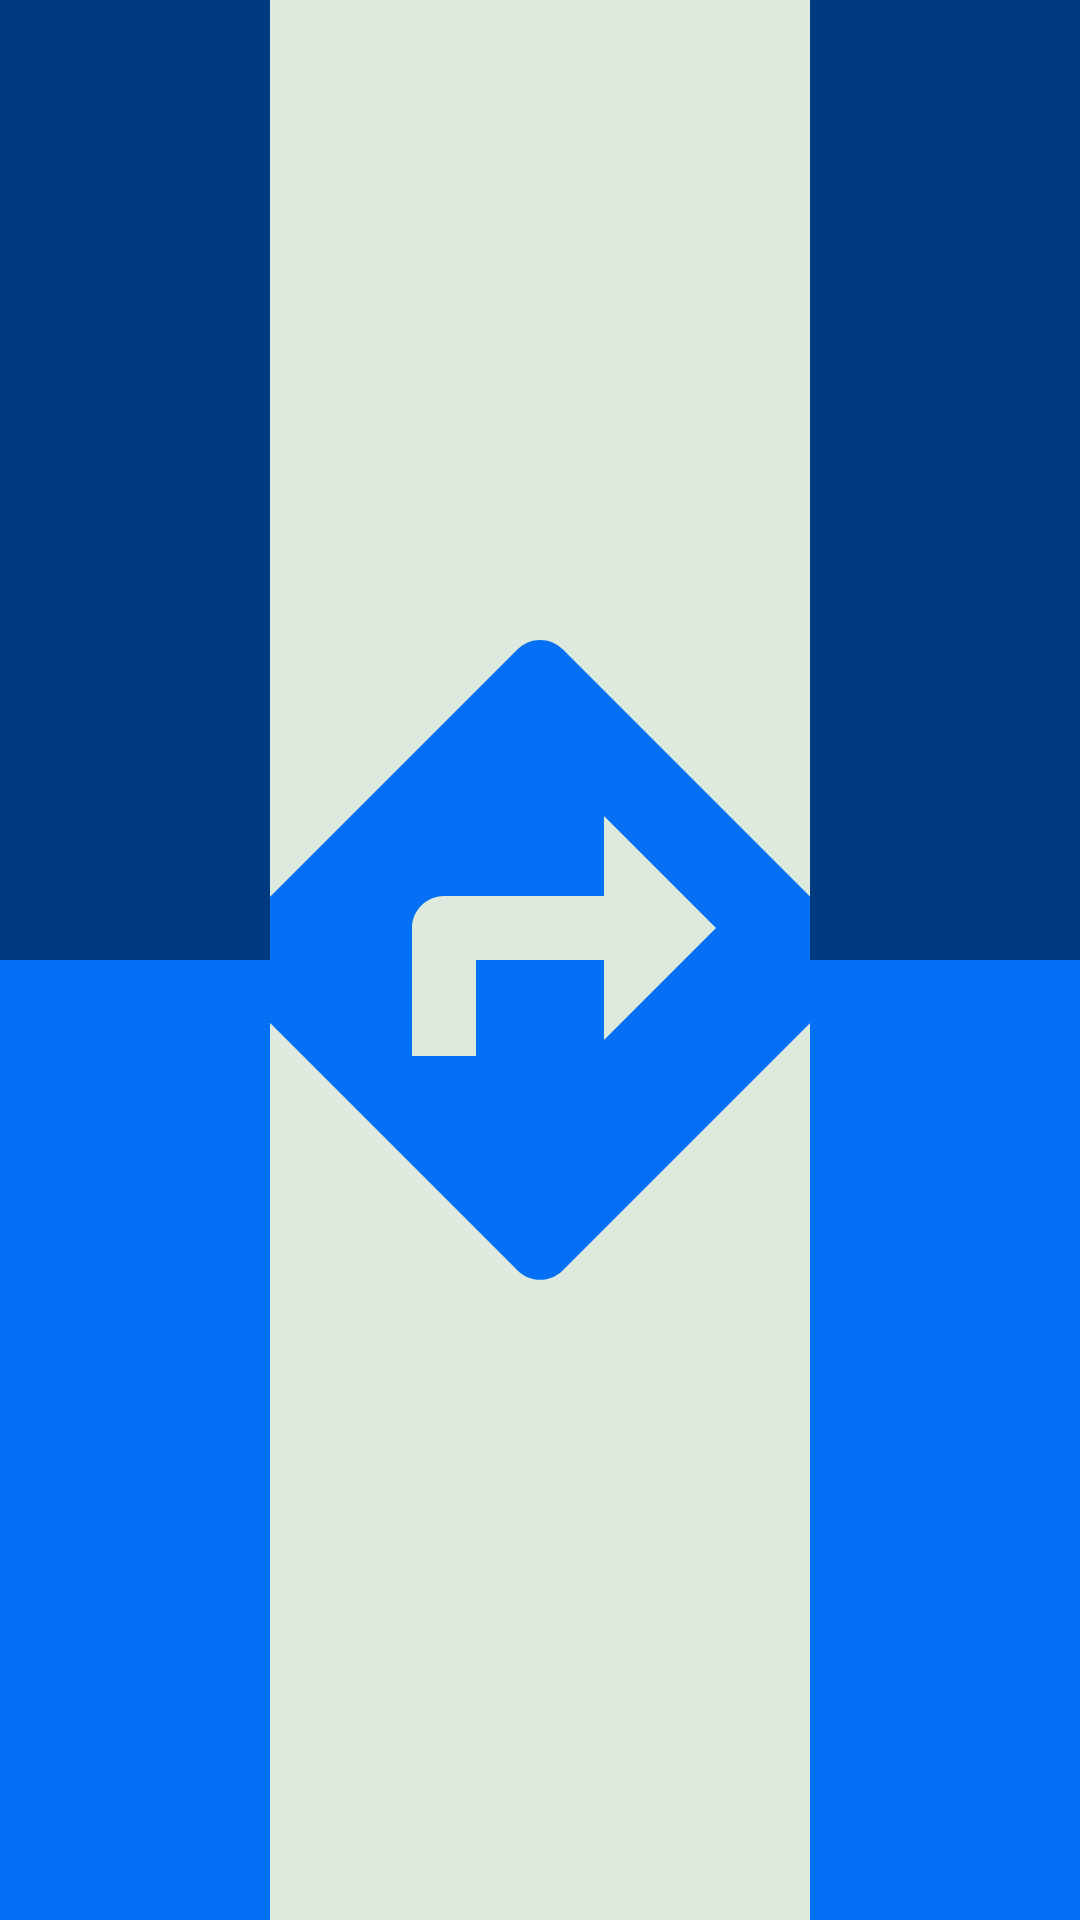

Layout XML and referenced resources for this Android screen:
<!-- AndroidManifest.xml: activity theme SplashTheme -->
<!-- res/layout/activity_main.xml -->
<?xml version="1.0" encoding="utf-8"?>
<LinearLayout xmlns:android="http://schemas.android.com/apk/res/android"
    xmlns:tools="http://schemas.android.com/tools"
    android:layout_width="match_parent"
    android:layout_height="match_parent"
    android:baselineAligned="false"
    tools:context=".MainActivity">

    <LinearLayout
        android:id="@+id/left_side"
        android:layout_width="0dp"
        android:layout_height="match_parent"
        android:layout_weight="1"
        android:orientation="vertical">

        <FrameLayout
            android:id="@+id/fl_left_top"
            android:layout_width="match_parent"
            android:layout_height="0dp"
            android:layout_weight="1"
            android:background="@color/colorPrimaryDark"
            android:padding="10dp" />

        <FrameLayout
            android:id="@+id/fl_left_bottom"
            android:layout_width="match_parent"
            android:layout_height="0dp"
            android:layout_weight="1"
            android:background="@color/colorPrimary"
            android:padding="10dp" />
    </LinearLayout>

    <FrameLayout
        android:id="@+id/fl_big"
        android:layout_width="0dp"
        android:layout_height="match_parent"
        android:layout_weight="2" />

    <LinearLayout
        android:id="@+id/right_side"
        android:layout_width="0dp"
        android:layout_height="match_parent"
        android:layout_weight="1"
        android:orientation="vertical">

        <FrameLayout
            android:id="@+id/fl_right_top"
            android:layout_width="match_parent"
            android:layout_height="0dp"
            android:layout_weight="1"
            android:background="@color/colorPrimaryDark"
            android:padding="10dp" />

        <FrameLayout
            android:id="@+id/fl_right_bottom"
            android:layout_width="match_parent"
            android:layout_height="0dp"
            android:layout_weight="1"
            android:background="@color/colorPrimary"
            android:padding="10dp" />
    </LinearLayout>


</LinearLayout>
<!-- resources referenced by this layout -->
<resources>
  <color name="colorPrimary">#0370F5</color>
  <color name="colorPrimaryDark">#003A7E</color>
  <style name="SplashTheme" parent="Theme.AppCompat.NoActionBar">
          <item name="android:windowBackground">@drawable/launch_screen</item>
      </style>
  <!-- drawable launch_screen (drawable) -->
  <?xml version="1.0" encoding="utf-8"?>
  <layer-list xmlns:android="http://schemas.android.com/apk/res/android">
      <item android:drawable="@color/ic_launcher_background" />
      <item
          android:width="256dp"
          android:height="256dp"
          android:drawable="@drawable/ic_launcher_foreground"
          android:gravity="center" />
  </layer-list>
  <color name="ic_launcher_background">#DDEADD</color>
  <!-- drawable ic_launcher_foreground (drawable) -->
  <vector xmlns:android="http://schemas.android.com/apk/res/android"
      android:width="64dp"
      android:height="64dp"
      android:viewportWidth="24.0"
      android:viewportHeight="24.0">
      <path
          android:fillColor="@color/colorPrimary"
          android:pathData="M21.71,11.29l-9,-9c-0.39,-0.39 -1.02,-0.39 -1.41,0l-9,9c-0.39,0.39 -0.39,1.02 0,1.41l9,9c0.39,0.39 1.02,0.39 1.41,0l9,-9c0.39,-0.38 0.39,-1.01 0,-1.41zM14,14.5V12h-4v3H8v-4c0,-0.55 0.45,-1 1,-1h5V7.5l3.5,3.5 -3.5,3.5z" />
  </vector>
</resources>
